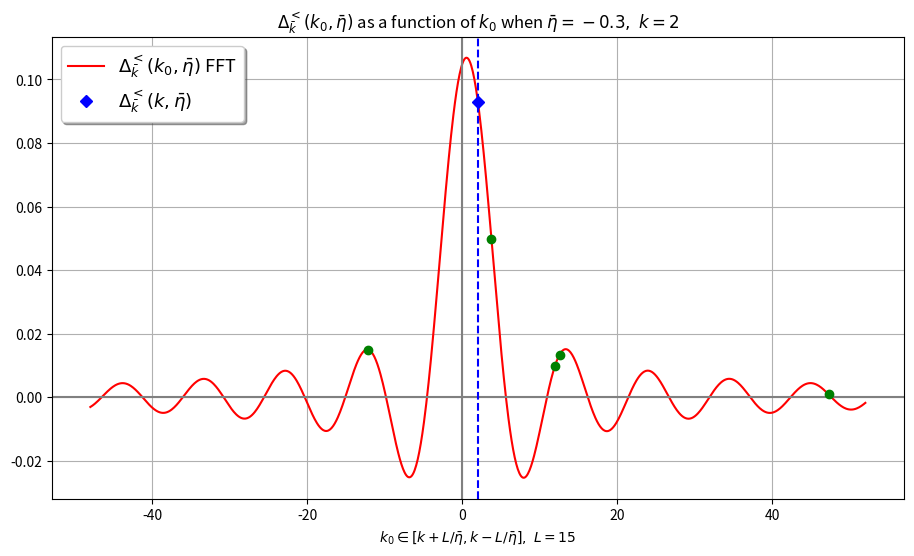

Python code for this plot:
# -*- coding: utf-8 -*-
"""
Created on Mon Jun 16 07:42:21 2025

@author: Wäinö Lehmonen
"""

import scipy as sc
import numpy as np
import matplotlib.pyplot as plt
import random

# --SETTINGS--
# constants (m/H <= 3/2 for real nu; for plotting pick m/H = small like 0.01)
m = 0.01  # mass of field
H = 1  # Hubble rate
d = 4  # dimension

k = 2  # norm of k bar in [0, inf)
etabar = -0.3  # mean of conformal times 1/2(eta' + eta) in (-inf, 0)
# -k*etabar > 1 subhorizon
# -k*etabar < 1 superhorizon

# number of data points for plotting and FFT (FFT matrix is N by N)
N = 1000

L = 15  # limits for k0 (when etabar = -1)

# ------------


nu = np.sqrt(((d - 1)/2)**2 - (m/H)**2)

print('Scale factor a =', -1/(etabar*H))

# integration variable u = Delta_eta/(2eta_bar) runs over (-1, 1)
epsilon = 1e-10  # small threshold in order to avoid limit points (nan)
urange = np.linspace(-1 + epsilon, 1 - epsilon, N)

# for variable k0
k0range = np.linspace(L/etabar + k, -L/etabar + k, N)


def integrand_for_Delta(k_0, eta_bar, u):
    """
    This integrated over u in (-1, 1) should be Delta^<_k

    Parameters
    ----------
    k_0 : array-like
        frequency
    eta_bar : array-like
        mean of conformal times 1/2(eta' + eta)
    u : array-like
        Integration variable u = Deltaeta/etabar;
        Deltaeta = eta' - eta: conformal time difference

    Returns
    -------
    array-like
        Integrand for given values

    """
    hankel_a = sc.special.hankel1(nu, k*eta_bar*(u - 1))
    hankel_b = sc.special.hankel2(nu, -k*eta_bar*(u + 1))
    c = (1 - u**2)**(3/2)*np.exp(-1j*k_0*2*u*eta_bar)
    return np.pi/2*H**2*eta_bar**4*c*hankel_a*hankel_b


# Integrals using scipy quad
# for variable k0
def Delta_benchmark_integral(k_0, eta_bar):
    """
    Uses scipy quad to evaluate the integral for Delta at given points

    Parameters
    ----------
    k_0 : float
        frequency
    eta_bar : array-like
        mean of conformal times

    Returns
    -------
    array-like
        Delta at given points

    """
    I_Re = lambda u: integrand_for_Delta(k_0, eta_bar, u).real
    I_Im = lambda u: integrand_for_Delta(k_0, eta_bar, u).imag
    return sc.integrate.quad(I_Re, -1, 1)[0] \
        - 1j*sc.integrate.quad(I_Im, -1, 1)[0]


integral_k = Delta_benchmark_integral(k, etabar)
# print(benchmark_integral)


integrand_k = integrand_for_Delta(k, etabar, urange)  # integrand at points u
# # this benchmark (for FFT) uses same u grid as the FFT (compare with scipy)
# benchmark_integral1 = sum(integrand_k)*(urange[1]-urange[0])
# # print(benchmark_integral)


def plot_integrand(k_0, eta_bar):
    """
    Plots the integrand for delta as function of integration variable u

    Parameters
    ----------
    k_0 : array-like
        frequency
    eta_bar : float
        mean of conformal times 1/2(eta' + eta)

    Returns
    -------
    None.

    """
    # Plotting the integrand for fixed value k0
    integrand_k0 = integrand_for_Delta(k_0, eta_bar, urange)
    plt.figure()
    plt.plot(urange, integrand_k0, 'r')  # plots the real part of I
    # plt.plot(urange, integrand_k0.imag, 'b')  # imaginary part of I
    plt.title('Integrand as a function of integration variable u')
    plt.xlabel(r'$u=\frac{\Delta \eta}{2\bar{\eta}}$')
    plt.ylabel(r'$I(u, \bar{\eta}, k_0)$')
    plt.show()


# input matrix for FFT
x1, y1 = np.meshgrid(urange, k0range)
# FFT matrix
FFTgrid = np.exp(-1j*x1*2*y1*etabar)*(urange[1]-urange[0])


# FFT using the above defined grid
def FFT_for_G(eta_bar, u):
    """
    Fourier transform of G wrt. u

    Parameters
    ----------
    eta_bar : array-like
        mean of conformal times 1/2(eta' + eta)
    u : array-like
        Integration variable u = Deltaeta/etabar;
        Deltaeta = eta' - eta: conformal time difference

    Returns
    -------
    array-like
        Fourier-transform for given values

    """
    hankel_a = sc.special.hankel1(nu, k*eta_bar*(u - 1))
    hankel_b = sc.special.hankel2(nu, -k*eta_bar*(u + 1))
    c = (1 - u**2)**(3/2)
    A = hankel_a*hankel_b*c
    return np.pi/2*H**2*eta_bar**4*np.matmul(FFTgrid, A)


# Plotting the FFT
Delta = FFT_for_G(etabar, urange)


# testing if Delta is delta function
integral1 = sum(Delta)*(k0range[1]-k0range[0])
print('Delta(k_0, etabar) integral =', integral1)
k0Delta = Delta*k0range
integral2 = sum(k0Delta)*(k0range[1]-k0range[0])
print('k_0*Delta(k_0, etabar) integral =', integral2)


# TODO: change plotting to a function (as in other code)
# then it can be given multiple eta_bars, figure out the plt color change

plt.figure(figsize=(11, 6))

plt.plot(k0range, Delta, 'r', label=r'$\Delta^<_\bar{k}(k_0, \bar{\eta})$ FFT')

plt.title(r'$\Delta^<_\bar k(k_0, \bar \eta)$ as a function of $k_0$'
          r' when $\bar \eta={a},\ k={b}$'.format(a=etabar, b=k))
plt.xlabel(r'$k_0 \in \left[k + L/\bar\eta, k - L/\bar\eta \right],\ L={a}$'
           .format(a=L))

plt.axvline(0, c='gray')  # comment out when |etabar| is large (out of range)
plt.axhline(0, c='gray')

plt.axvline(k, c='b', linestyle='--')
plt.plot(k, integral_k, 'bD',
         label=r'$\Delta^<_\bar{k}(k, \bar{\eta})$')

# benchmarking for FFT
for i in range(5):
    randk0 = random.choice(k0range)
    plt.plot(randk0, Delta_benchmark_integral(randk0, etabar), 'go')

plt.legend(loc='upper left', fontsize=13, shadow=True)
plt.grid()
plt.show()
